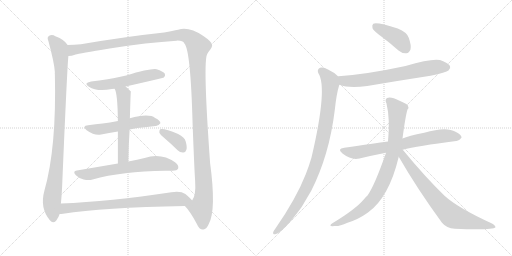
t = 0.00 s
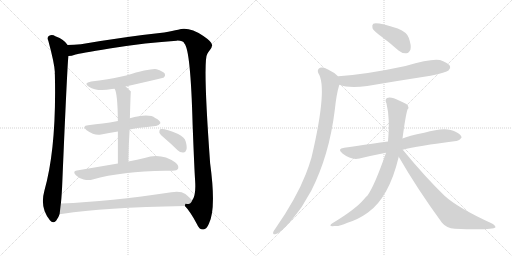
t = 2.39 s
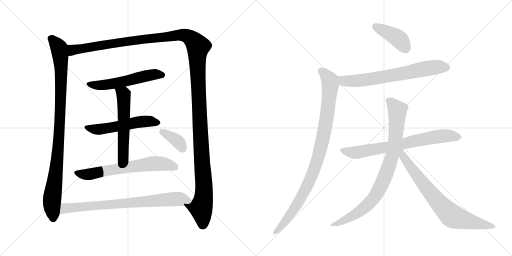
t = 4.78 s
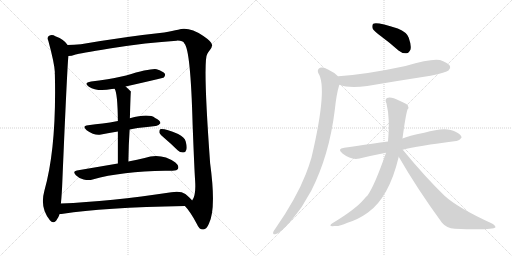
t = 7.18 s
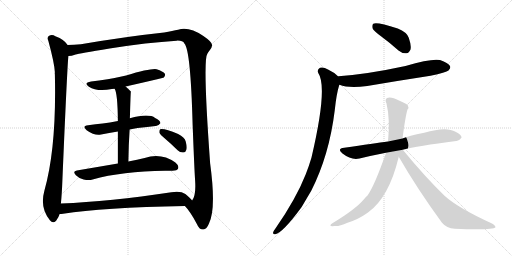
t = 9.57 s
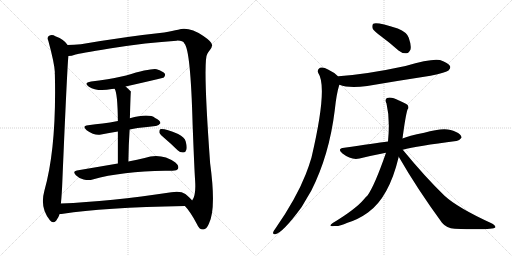
t = 11.96 s

The animated SVG that drew these frames (rendered in a browser with its animation timeline set to each time). Animation: 14 CSS @keyframes rules; one cycle of 11.96 s.

<svg version="1.1" viewBox="0 0 2048 1024" xmlns="http://www.w3.org/2000/svg">
  <g stroke="lightgray" stroke-dasharray="1,1" stroke-width="1" transform="scale(4, 4)">
    <line x1="0" y1="0" x2="256" y2="256"></line>
    <line x1="256" y1="0" x2="0" y2="256"></line>
    <line x1="128" y1="0" x2="128" y2="256"></line>
    <line x1="0" y1="128" x2="256" y2="128"></line>
    <line x1="256" y1="0" x2="512" y2="256"></line>
    <line x1="512" y1="0" x2="256" y2="256"></line>
    <line x1="384" y1="0" x2="384" y2="256"></line>
    <line x1="256" y1="128" x2="512" y2="128"></line>
  </g>
<g transform="scale(1, -1) translate(0, -850)">
   <style type="text/css">
    @keyframes keyframes0 {
      from {
       stroke: black;
       stroke-dashoffset: 990;
       stroke-width: 128;
       }
       76% {
       animation-timing-function: step-end;
       stroke: black;
       stroke-dashoffset: 0;
       stroke-width: 128;
       }
       to {
       stroke: black;
       stroke-width: 1024;
       }
       }
       #make-me-a-hanzi-animation-0 {
         animation: keyframes0 1.055664s both;
         animation-delay: 0.000000s;
         animation-timing-function: linear;
       }
    @keyframes keyframes1 {
      from {
       stroke: black;
       stroke-dashoffset: 1514;
       stroke-width: 128;
       }
       83% {
       animation-timing-function: step-end;
       stroke: black;
       stroke-dashoffset: 0;
       stroke-width: 128;
       }
       to {
       stroke: black;
       stroke-width: 1024;
       }
       }
       #make-me-a-hanzi-animation-1 {
         animation: keyframes1 1.482096s both;
         animation-delay: 1.055664s;
         animation-timing-function: linear;
       }
    @keyframes keyframes2 {
      from {
       stroke: black;
       stroke-dashoffset: 556;
       stroke-width: 128;
       }
       64% {
       animation-timing-function: step-end;
       stroke: black;
       stroke-dashoffset: 0;
       stroke-width: 128;
       }
       to {
       stroke: black;
       stroke-width: 1024;
       }
       }
       #make-me-a-hanzi-animation-2 {
         animation: keyframes2 0.702474s both;
         animation-delay: 2.537760s;
         animation-timing-function: linear;
       }
    @keyframes keyframes3 {
      from {
       stroke: black;
       stroke-dashoffset: 544;
       stroke-width: 128;
       }
       64% {
       animation-timing-function: step-end;
       stroke: black;
       stroke-dashoffset: 0;
       stroke-width: 128;
       }
       to {
       stroke: black;
       stroke-width: 1024;
       }
       }
       #make-me-a-hanzi-animation-3 {
         animation: keyframes3 0.692708s both;
         animation-delay: 3.240234s;
         animation-timing-function: linear;
       }
    @keyframes keyframes4 {
      from {
       stroke: black;
       stroke-dashoffset: 566;
       stroke-width: 128;
       }
       65% {
       animation-timing-function: step-end;
       stroke: black;
       stroke-dashoffset: 0;
       stroke-width: 128;
       }
       to {
       stroke: black;
       stroke-width: 1024;
       }
       }
       #make-me-a-hanzi-animation-4 {
         animation: keyframes4 0.710612s both;
         animation-delay: 3.932942s;
         animation-timing-function: linear;
       }
    @keyframes keyframes5 {
      from {
       stroke: black;
       stroke-dashoffset: 656;
       stroke-width: 128;
       }
       68% {
       animation-timing-function: step-end;
       stroke: black;
       stroke-dashoffset: 0;
       stroke-width: 128;
       }
       to {
       stroke: black;
       stroke-width: 1024;
       }
       }
       #make-me-a-hanzi-animation-5 {
         animation: keyframes5 0.783854s both;
         animation-delay: 4.643554s;
         animation-timing-function: linear;
       }
    @keyframes keyframes6 {
      from {
       stroke: black;
       stroke-dashoffset: 373;
       stroke-width: 128;
       }
       55% {
       animation-timing-function: step-end;
       stroke: black;
       stroke-dashoffset: 0;
       stroke-width: 128;
       }
       to {
       stroke: black;
       stroke-width: 1024;
       }
       }
       #make-me-a-hanzi-animation-6 {
         animation: keyframes6 0.553548s both;
         animation-delay: 5.427408s;
         animation-timing-function: linear;
       }
    @keyframes keyframes7 {
      from {
       stroke: black;
       stroke-dashoffset: 780;
       stroke-width: 128;
       }
       72% {
       animation-timing-function: step-end;
       stroke: black;
       stroke-dashoffset: 0;
       stroke-width: 128;
       }
       to {
       stroke: black;
       stroke-width: 1024;
       }
       }
       #make-me-a-hanzi-animation-7 {
         animation: keyframes7 0.884766s both;
         animation-delay: 5.980956s;
         animation-timing-function: linear;
       }
    @keyframes keyframes8 {
      from {
       stroke: black;
       stroke-dashoffset: 412;
       stroke-width: 128;
       }
       57% {
       animation-timing-function: step-end;
       stroke: black;
       stroke-dashoffset: 0;
       stroke-width: 128;
       }
       to {
       stroke: black;
       stroke-width: 1024;
       }
       }
       #make-me-a-hanzi-animation-8 {
         animation: keyframes8 0.585286s both;
         animation-delay: 6.865722s;
         animation-timing-function: linear;
       }
    @keyframes keyframes9 {
      from {
       stroke: black;
       stroke-dashoffset: 692;
       stroke-width: 128;
       }
       69% {
       animation-timing-function: step-end;
       stroke: black;
       stroke-dashoffset: 0;
       stroke-width: 128;
       }
       to {
       stroke: black;
       stroke-width: 1024;
       }
       }
       #make-me-a-hanzi-animation-9 {
         animation: keyframes9 0.813151s both;
         animation-delay: 7.451008s;
         animation-timing-function: linear;
       }
    @keyframes keyframes10 {
      from {
       stroke: black;
       stroke-dashoffset: 965;
       stroke-width: 128;
       }
       76% {
       animation-timing-function: step-end;
       stroke: black;
       stroke-dashoffset: 0;
       stroke-width: 128;
       }
       to {
       stroke: black;
       stroke-width: 1024;
       }
       }
       #make-me-a-hanzi-animation-10 {
         animation: keyframes10 1.035319s both;
         animation-delay: 8.264159s;
         animation-timing-function: linear;
       }
    @keyframes keyframes11 {
      from {
       stroke: black;
       stroke-dashoffset: 725;
       stroke-width: 128;
       }
       70% {
       animation-timing-function: step-end;
       stroke: black;
       stroke-dashoffset: 0;
       stroke-width: 128;
       }
       to {
       stroke: black;
       stroke-width: 1024;
       }
       }
       #make-me-a-hanzi-animation-11 {
         animation: keyframes11 0.840007s both;
         animation-delay: 9.299478s;
         animation-timing-function: linear;
       }
    @keyframes keyframes12 {
      from {
       stroke: black;
       stroke-dashoffset: 861;
       stroke-width: 128;
       }
       74% {
       animation-timing-function: step-end;
       stroke: black;
       stroke-dashoffset: 0;
       stroke-width: 128;
       }
       to {
       stroke: black;
       stroke-width: 1024;
       }
       }
       #make-me-a-hanzi-animation-12 {
         animation: keyframes12 0.950684s both;
         animation-delay: 10.139485s;
         animation-timing-function: linear;
       }
    @keyframes keyframes13 {
      from {
       stroke: black;
       stroke-dashoffset: 758;
       stroke-width: 128;
       }
       71% {
       animation-timing-function: step-end;
       stroke: black;
       stroke-dashoffset: 0;
       stroke-width: 128;
       }
       to {
       stroke: black;
       stroke-width: 1024;
       }
       }
       #make-me-a-hanzi-animation-13 {
         animation: keyframes13 0.866862s both;
         animation-delay: 11.090169s;
         animation-timing-function: linear;
       }
</style>
<path d="M 270.5 670.5 Q 258.5 691.5 221.5 705.5 Q 209.5 712.5 196.5 707.5 Q 186.5 701.5 193.5 686.5 Q 217.5 598.5 219.5 561.5 Q 218.5 558.5 219.5 552.5 Q 226.5 258.5 177.5 87.5 Q 158.5 18.5 199.5 -30.5 Q 211.5 -46.5 224.5 -32.5 Q 234.5 -19.5 238.5 -5.5 L 243.5 36.5 Q 247.5 73.5 249.5 128.5 Q 268.5 576.5 273.5 626.5 C 275.5 656.5 276.5 664.5 270.5 670.5 Z" fill="lightgray"></path> 
<path d="M 739.5 26.5 Q 760.5 5.5 787.5 -45.5 Q 797.5 -69.5 813.5 -67.5 Q 826.5 -66.5 835.5 -44.5 Q 865.5 12.5 840.5 197.5 Q 810.5 611.5 829.5 635.5 Q 832.5 642.5 837.5 647.5 Q 849.5 662.5 848.5 670.5 Q 847.5 683.5 813.5 706.5 Q 755.5 745.5 712.5 731.5 Q 691.5 727.5 656.5 720.5 Q 505.5 704.5 323.5 673.5 Q 295.5 670.5 270.5 670.5 C 240.5 669.5 244.5 620.5 273.5 626.5 Q 285.5 626.5 302.5 632.5 Q 315.5 636.5 438.5 656.5 Q 589.5 680.5 706.5 687.5 Q 731.5 688.5 737.5 676.5 Q 762.5 651.5 770.5 351.5 Q 777.5 170.5 780.5 127.5 Q 784.5 67.5 768.5 48.5 C 759.5 19.5 723.5 46.5 739.5 26.5 Z" fill="lightgray"></path> 
<path d="M 502.5 504.5 Q 652.5 538.5 655.5 540.5 Q 662.5 547.5 659.5 555.5 Q 652.5 565.5 626.5 573.5 Q 602.5 577.5 504.5 548.5 Q 426.5 530.5 364.5 524.5 Q 331.5 518.5 355.5 503.5 Q 388.5 482.5 447.5 494.5 Q 451.5 495.5 458.5 495.5 L 502.5 504.5 Z" fill="lightgray"></path> 
<path d="M 518.5 332.5 Q 533.5 336.5 550.5 338.5 Q 590.5 342.5 622.5 346.5 Q 632.5 345.5 641.5 357.5 Q 642.5 367.5 620.5 378.5 Q 595.5 397.5 519.5 377.5 L 471.5 366.5 Q 438.5 360.5 410.5 356.5 Q 382.5 353.5 352.5 349.5 Q 325.5 346.5 346.5 329.5 Q 380.5 305.5 404.5 312.5 Q 435.5 319.5 471.5 324.5 L 518.5 332.5 Z" fill="lightgray"></path> 
<path d="M 513.5 204.5 Q 514.5 273.5 518.5 332.5 L 519.5 377.5 Q 522.5 483.5 523.5 484.5 Q 511.5 496.5 502.5 504.5 C 480.5 524.5 447.5 523.5 458.5 495.5 Q 470.5 477.5 471.5 366.5 L 471.5 324.5 Q 471.5 273.5 471.5 196.5 C 471.5 166.5 513.5 174.5 513.5 204.5 Z" fill="lightgray"></path> 
<path d="M 471.5 196.5 Q 395.5 183.5 307.5 168.5 Q 288.5 165.5 303.5 149.5 Q 316.5 136.5 334.5 132.5 Q 355.5 128.5 370.5 132.5 Q 487.5 165.5 660.5 167.5 Q 675.5 166.5 689.5 167.5 Q 708.5 167.5 712.5 176.5 Q 716.5 188.5 701.5 200.5 Q 644.5 240.5 578.5 218.5 Q 550.5 212.5 513.5 204.5 L 471.5 196.5 Z" fill="lightgray"></path> 
<path d="M 660.5 295.5 Q 685.5 274.5 710.5 249.5 Q 720.5 239.5 733.5 240.5 Q 742.5 240.5 745.5 251.5 Q 749.5 261.5 742.5 285.5 Q 738.5 301.5 712.5 314.5 Q 655.5 338.5 640.5 333.5 Q 636.5 329.5 637.5 319.5 Q 640.5 312.5 660.5 295.5 Z" fill="lightgray"></path> 
<path d="M 238.5 -5.5 Q 244.5 -5.5 252.5 -4.5 Q 408.5 20.5 739.5 26.5 C 769.5 27.5 787.5 27.5 768.5 48.5 Q 761.5 58.5 741.5 74.5 Q 722.5 87.5 685.5 81.5 Q 439.5 44.5 243.5 36.5 C 213.5 35.5 208.5 -8.5 238.5 -5.5 Z" fill="lightgray"></path> 
<path d="M 1524.0 705.0 Q 1558.0 680.0 1594.0 648.0 Q 1610.0 635.0 1626.0 637.0 Q 1636.0 638.0 1642.0 652.0 Q 1646.0 668.0 1635.0 699.0 Q 1628.0 721.0 1591.0 736.0 Q 1506.0 764.0 1493.0 755.0 Q 1487.0 751.0 1490.0 737.0 Q 1494.0 727.0 1524.0 705.0 Z" fill="lightgray"></path> 
<path d="M 1358.0 511.0 Q 1394.0 496.0 1469.0 506.0 Q 1592.0 527.0 1722.0 547.0 Q 1785.0 560.0 1794.0 568.0 Q 1804.0 577.0 1800.0 586.0 Q 1793.0 599.0 1760.0 610.0 Q 1726.0 617.0 1622.0 586.0 Q 1469.0 553.0 1354.0 545.0 Q 1353.0 545.0 1353.0 544.0 C 1323.0 540.0 1329.0 520.0 1358.0 511.0 Z" fill="lightgray"></path> 
<path d="M 1353.0 544.0 Q 1338.0 560.0 1312.0 572.0 Q 1293.0 584.0 1280.0 579.0 Q 1267.0 572.0 1273.0 558.0 Q 1312.0 501.0 1246.0 220.0 Q 1236.0 186.0 1223.0 153.0 Q 1184.0 54.0 1101.0 -65.0 Q 1095.0 -72.0 1093.0 -78.0 Q 1090.0 -88.0 1101.0 -87.0 Q 1131.0 -81.0 1206.0 21.0 L 1245.0 87.0 Q 1317.0 229.0 1339.0 409.0 Q 1346.0 476.0 1357.0 510.0 Q 1357.0 511.0 1358.0 511.0 C 1365.0 534.0 1365.0 534.0 1353.0 544.0 Z" fill="lightgray"></path> 
<path d="M 1611.0 251.0 Q 1668.0 266.0 1825.0 286.0 Q 1835.0 285.0 1846.0 299.0 Q 1847.0 312.0 1822.0 323.0 Q 1785.0 345.0 1697.0 319.0 Q 1633.0 306.0 1610.0 296.0 L 1552.0 284.0 Q 1498.0 277.0 1377.0 259.0 Q 1346.0 255.0 1370.0 236.0 Q 1406.0 208.0 1438.0 216.0 Q 1487.0 228.0 1544.0 239.0 L 1611.0 251.0 Z" fill="lightgray"></path> 
<path d="M 1610.0 296.0 Q 1622.0 387.0 1630.0 412.0 Q 1637.0 419.0 1631.0 429.0 Q 1625.0 436.0 1596.0 448.0 Q 1565.0 464.0 1548.0 458.0 Q 1538.0 452.0 1546.0 436.0 Q 1561.0 373.0 1552.0 284.0 L 1544.0 239.0 Q 1499.0 109.0 1470.0 68.0 Q 1461.0 61.0 1455.0 52.0 Q 1421.0 12.0 1331.0 -42.0 Q 1309.0 -57.0 1338.0 -54.0 Q 1354.0 -57.0 1390.0 -41.0 Q 1433.0 -28.0 1472.0 0.0 Q 1556.0 60.0 1595.0 223.0 L 1610.0 296.0 Z" fill="lightgray"></path> 
<path d="M 1595.0 223.0 Q 1668.0 96.0 1768.0 -41.0 Q 1786.0 -63.0 1819.0 -65.0 Q 1972.0 -71.0 1982.0 -59.0 Q 1982.0 -53.0 1968.0 -44.0 Q 1830.0 19.0 1777.0 68.0 Q 1699.0 144.0 1611.0 251.0 C 1592.0 274.0 1576.0 255.0 1595.0 223.0 Z" fill="lightgray"></path> 
      <clipPath id="make-me-a-hanzi-clip-0">
      <path d="M 270.5 670.5 Q 258.5 691.5 221.5 705.5 Q 209.5 712.5 196.5 707.5 Q 186.5 701.5 193.5 686.5 Q 217.5 598.5 219.5 561.5 Q 218.5 558.5 219.5 552.5 Q 226.5 258.5 177.5 87.5 Q 158.5 18.5 199.5 -30.5 Q 211.5 -46.5 224.5 -32.5 Q 234.5 -19.5 238.5 -5.5 L 243.5 36.5 Q 247.5 73.5 249.5 128.5 Q 268.5 576.5 273.5 626.5 C 275.5 656.5 276.5 664.5 270.5 670.5 Z" fill="lightgray"></path>
      </clipPath>
      <path clip-path="url(#make-me-a-hanzi-clip-0)" d="M 204.5 695.5 L 236.5 657.5 L 244.5 573.5 L 234.5 271.5 L 207.5 46.5 L 212.5 -24.5 " fill="none" id="make-me-a-hanzi-animation-0" stroke-dasharray="862 1724" stroke-linecap="round"></path>

      <clipPath id="make-me-a-hanzi-clip-1">
      <path d="M 739.5 26.5 Q 760.5 5.5 787.5 -45.5 Q 797.5 -69.5 813.5 -67.5 Q 826.5 -66.5 835.5 -44.5 Q 865.5 12.5 840.5 197.5 Q 810.5 611.5 829.5 635.5 Q 832.5 642.5 837.5 647.5 Q 849.5 662.5 848.5 670.5 Q 847.5 683.5 813.5 706.5 Q 755.5 745.5 712.5 731.5 Q 691.5 727.5 656.5 720.5 Q 505.5 704.5 323.5 673.5 Q 295.5 670.5 270.5 670.5 C 240.5 669.5 244.5 620.5 273.5 626.5 Q 285.5 626.5 302.5 632.5 Q 315.5 636.5 438.5 656.5 Q 589.5 680.5 706.5 687.5 Q 731.5 688.5 737.5 676.5 Q 762.5 651.5 770.5 351.5 Q 777.5 170.5 780.5 127.5 Q 784.5 67.5 768.5 48.5 C 759.5 19.5 723.5 46.5 739.5 26.5 Z" fill="lightgray"></path>
      </clipPath>
      <path clip-path="url(#make-me-a-hanzi-clip-1)" d="M 279.5 634.5 L 291.5 650.5 L 334.5 658.5 L 710.5 709.5 L 752.5 704.5 L 786.5 673.5 L 792.5 664.5 L 791.5 532.5 L 816.5 101.5 L 813.5 52.5 L 803.5 18.5 L 811.5 -48.5 " fill="none" id="make-me-a-hanzi-animation-1" stroke-dasharray="1386 2772" stroke-linecap="round"></path>

      <clipPath id="make-me-a-hanzi-clip-2">
      <path d="M 502.5 504.5 Q 652.5 538.5 655.5 540.5 Q 662.5 547.5 659.5 555.5 Q 652.5 565.5 626.5 573.5 Q 602.5 577.5 504.5 548.5 Q 426.5 530.5 364.5 524.5 Q 331.5 518.5 355.5 503.5 Q 388.5 482.5 447.5 494.5 Q 451.5 495.5 458.5 495.5 L 502.5 504.5 Z" fill="lightgray"></path>
      </clipPath>
      <path clip-path="url(#make-me-a-hanzi-clip-2)" d="M 357.5 515.5 L 378.5 509.5 L 418.5 510.5 L 512.5 526.5 L 606.5 551.5 L 651.5 549.5 " fill="none" id="make-me-a-hanzi-animation-2" stroke-dasharray="428 856" stroke-linecap="round"></path>

      <clipPath id="make-me-a-hanzi-clip-3">
      <path d="M 518.5 332.5 Q 533.5 336.5 550.5 338.5 Q 590.5 342.5 622.5 346.5 Q 632.5 345.5 641.5 357.5 Q 642.5 367.5 620.5 378.5 Q 595.5 397.5 519.5 377.5 L 471.5 366.5 Q 438.5 360.5 410.5 356.5 Q 382.5 353.5 352.5 349.5 Q 325.5 346.5 346.5 329.5 Q 380.5 305.5 404.5 312.5 Q 435.5 319.5 471.5 324.5 L 518.5 332.5 Z" fill="lightgray"></path>
      </clipPath>
      <path clip-path="url(#make-me-a-hanzi-clip-3)" d="M 347.5 340.5 L 395.5 332.5 L 569.5 364.5 L 631.5 359.5 " fill="none" id="make-me-a-hanzi-animation-3" stroke-dasharray="416 832" stroke-linecap="round"></path>

      <clipPath id="make-me-a-hanzi-clip-4">
      <path d="M 513.5 204.5 Q 514.5 273.5 518.5 332.5 L 519.5 377.5 Q 522.5 483.5 523.5 484.5 Q 511.5 496.5 502.5 504.5 C 480.5 524.5 447.5 523.5 458.5 495.5 Q 470.5 477.5 471.5 366.5 L 471.5 324.5 Q 471.5 273.5 471.5 196.5 C 471.5 166.5 513.5 174.5 513.5 204.5 Z" fill="lightgray"></path>
      </clipPath>
      <path clip-path="url(#make-me-a-hanzi-clip-4)" d="M 466.5 496.5 L 494.5 471.5 L 497.5 392.5 L 493.5 227.5 L 477.5 204.5 " fill="none" id="make-me-a-hanzi-animation-4" stroke-dasharray="438 876" stroke-linecap="round"></path>

      <clipPath id="make-me-a-hanzi-clip-5">
      <path d="M 471.5 196.5 Q 395.5 183.5 307.5 168.5 Q 288.5 165.5 303.5 149.5 Q 316.5 136.5 334.5 132.5 Q 355.5 128.5 370.5 132.5 Q 487.5 165.5 660.5 167.5 Q 675.5 166.5 689.5 167.5 Q 708.5 167.5 712.5 176.5 Q 716.5 188.5 701.5 200.5 Q 644.5 240.5 578.5 218.5 Q 550.5 212.5 513.5 204.5 L 471.5 196.5 Z" fill="lightgray"></path>
      </clipPath>
      <path clip-path="url(#make-me-a-hanzi-clip-5)" d="M 306.5 158.5 L 361.5 154.5 L 620.5 196.5 L 656.5 194.5 L 701.5 181.5 " fill="none" id="make-me-a-hanzi-animation-5" stroke-dasharray="528 1056" stroke-linecap="round"></path>

      <clipPath id="make-me-a-hanzi-clip-6">
      <path d="M 660.5 295.5 Q 685.5 274.5 710.5 249.5 Q 720.5 239.5 733.5 240.5 Q 742.5 240.5 745.5 251.5 Q 749.5 261.5 742.5 285.5 Q 738.5 301.5 712.5 314.5 Q 655.5 338.5 640.5 333.5 Q 636.5 329.5 637.5 319.5 Q 640.5 312.5 660.5 295.5 Z" fill="lightgray"></path>
      </clipPath>
      <path clip-path="url(#make-me-a-hanzi-clip-6)" d="M 645.5 325.5 L 707.5 288.5 L 733.5 252.5 " fill="none" id="make-me-a-hanzi-animation-6" stroke-dasharray="245 490" stroke-linecap="round"></path>

      <clipPath id="make-me-a-hanzi-clip-7">
      <path d="M 238.5 -5.5 Q 244.5 -5.5 252.5 -4.5 Q 408.5 20.5 739.5 26.5 C 769.5 27.5 787.5 27.5 768.5 48.5 Q 761.5 58.5 741.5 74.5 Q 722.5 87.5 685.5 81.5 Q 439.5 44.5 243.5 36.5 C 213.5 35.5 208.5 -8.5 238.5 -5.5 Z" fill="lightgray"></path>
      </clipPath>
      <path clip-path="url(#make-me-a-hanzi-clip-7)" d="M 245.5 0.5 L 261.5 17.5 L 308.5 22.5 L 697.5 54.5 L 760.5 48.5 " fill="none" id="make-me-a-hanzi-animation-7" stroke-dasharray="652 1304" stroke-linecap="round"></path>

      <clipPath id="make-me-a-hanzi-clip-8">
      <path d="M 1524.0 705.0 Q 1558.0 680.0 1594.0 648.0 Q 1610.0 635.0 1626.0 637.0 Q 1636.0 638.0 1642.0 652.0 Q 1646.0 668.0 1635.0 699.0 Q 1628.0 721.0 1591.0 736.0 Q 1506.0 764.0 1493.0 755.0 Q 1487.0 751.0 1490.0 737.0 Q 1494.0 727.0 1524.0 705.0 Z" fill="lightgray"></path>
      </clipPath>
      <path clip-path="url(#make-me-a-hanzi-clip-8)" d="M 1499.0 747.0 L 1594.0 695.0 L 1622.0 657.0 " fill="none" id="make-me-a-hanzi-animation-8" stroke-dasharray="284 568" stroke-linecap="round"></path>

      <clipPath id="make-me-a-hanzi-clip-9">
      <path d="M 1358.0 511.0 Q 1394.0 496.0 1469.0 506.0 Q 1592.0 527.0 1722.0 547.0 Q 1785.0 560.0 1794.0 568.0 Q 1804.0 577.0 1800.0 586.0 Q 1793.0 599.0 1760.0 610.0 Q 1726.0 617.0 1622.0 586.0 Q 1469.0 553.0 1354.0 545.0 Q 1353.0 545.0 1353.0 544.0 C 1323.0 540.0 1329.0 520.0 1358.0 511.0 Z" fill="lightgray"></path>
      </clipPath>
      <path clip-path="url(#make-me-a-hanzi-clip-9)" d="M 1359.0 539.0 L 1380.0 526.0 L 1456.0 529.0 L 1698.0 575.0 L 1752.0 583.0 L 1786.0 581.0 " fill="none" id="make-me-a-hanzi-animation-9" stroke-dasharray="564 1128" stroke-linecap="round"></path>

      <clipPath id="make-me-a-hanzi-clip-10">
      <path d="M 1353.0 544.0 Q 1338.0 560.0 1312.0 572.0 Q 1293.0 584.0 1280.0 579.0 Q 1267.0 572.0 1273.0 558.0 Q 1312.0 501.0 1246.0 220.0 Q 1236.0 186.0 1223.0 153.0 Q 1184.0 54.0 1101.0 -65.0 Q 1095.0 -72.0 1093.0 -78.0 Q 1090.0 -88.0 1101.0 -87.0 Q 1131.0 -81.0 1206.0 21.0 L 1245.0 87.0 Q 1317.0 229.0 1339.0 409.0 Q 1346.0 476.0 1357.0 510.0 Q 1357.0 511.0 1358.0 511.0 C 1365.0 534.0 1365.0 534.0 1353.0 544.0 Z" fill="lightgray"></path>
      </clipPath>
      <path clip-path="url(#make-me-a-hanzi-clip-10)" d="M 1286.0 565.0 L 1314.0 537.0 L 1322.0 514.0 L 1306.0 371.0 L 1272.0 216.0 L 1234.0 117.0 L 1184.0 23.0 L 1102.0 -78.0 " fill="none" id="make-me-a-hanzi-animation-10" stroke-dasharray="837 1674" stroke-linecap="round"></path>

      <clipPath id="make-me-a-hanzi-clip-11">
      <path d="M 1611.0 251.0 Q 1668.0 266.0 1825.0 286.0 Q 1835.0 285.0 1846.0 299.0 Q 1847.0 312.0 1822.0 323.0 Q 1785.0 345.0 1697.0 319.0 Q 1633.0 306.0 1610.0 296.0 L 1552.0 284.0 Q 1498.0 277.0 1377.0 259.0 Q 1346.0 255.0 1370.0 236.0 Q 1406.0 208.0 1438.0 216.0 Q 1487.0 228.0 1544.0 239.0 L 1611.0 251.0 Z" fill="lightgray"></path>
      </clipPath>
      <path clip-path="url(#make-me-a-hanzi-clip-11)" d="M 1372.0 248.0 L 1400.0 241.0 L 1439.0 242.0 L 1766.0 306.0 L 1834.0 300.0 " fill="none" id="make-me-a-hanzi-animation-11" stroke-dasharray="597 1194" stroke-linecap="round"></path>

      <clipPath id="make-me-a-hanzi-clip-12">
      <path d="M 1610.0 296.0 Q 1622.0 387.0 1630.0 412.0 Q 1637.0 419.0 1631.0 429.0 Q 1625.0 436.0 1596.0 448.0 Q 1565.0 464.0 1548.0 458.0 Q 1538.0 452.0 1546.0 436.0 Q 1561.0 373.0 1552.0 284.0 L 1544.0 239.0 Q 1499.0 109.0 1470.0 68.0 Q 1461.0 61.0 1455.0 52.0 Q 1421.0 12.0 1331.0 -42.0 Q 1309.0 -57.0 1338.0 -54.0 Q 1354.0 -57.0 1390.0 -41.0 Q 1433.0 -28.0 1472.0 0.0 Q 1556.0 60.0 1595.0 223.0 L 1610.0 296.0 Z" fill="lightgray"></path>
      </clipPath>
      <path clip-path="url(#make-me-a-hanzi-clip-12)" d="M 1555.0 448.0 L 1589.0 408.0 L 1589.0 383.0 L 1574.0 250.0 L 1537.0 134.0 L 1503.0 69.0 L 1461.0 22.0 L 1405.0 -17.0 L 1343.0 -43.0 " fill="none" id="make-me-a-hanzi-animation-12" stroke-dasharray="733 1466" stroke-linecap="round"></path>

      <clipPath id="make-me-a-hanzi-clip-13">
      <path d="M 1595.0 223.0 Q 1668.0 96.0 1768.0 -41.0 Q 1786.0 -63.0 1819.0 -65.0 Q 1972.0 -71.0 1982.0 -59.0 Q 1982.0 -53.0 1968.0 -44.0 Q 1830.0 19.0 1777.0 68.0 Q 1699.0 144.0 1611.0 251.0 C 1592.0 274.0 1576.0 255.0 1595.0 223.0 Z" fill="lightgray"></path>
      </clipPath>
      <path clip-path="url(#make-me-a-hanzi-clip-13)" d="M 1607.0 241.0 L 1620.0 212.0 L 1703.0 102.0 L 1753.0 40.0 L 1807.0 -13.0 L 1881.0 -37.0 L 1978.0 -57.0 " fill="none" id="make-me-a-hanzi-animation-13" stroke-dasharray="630 1260" stroke-linecap="round"></path>

</g>
</svg>
